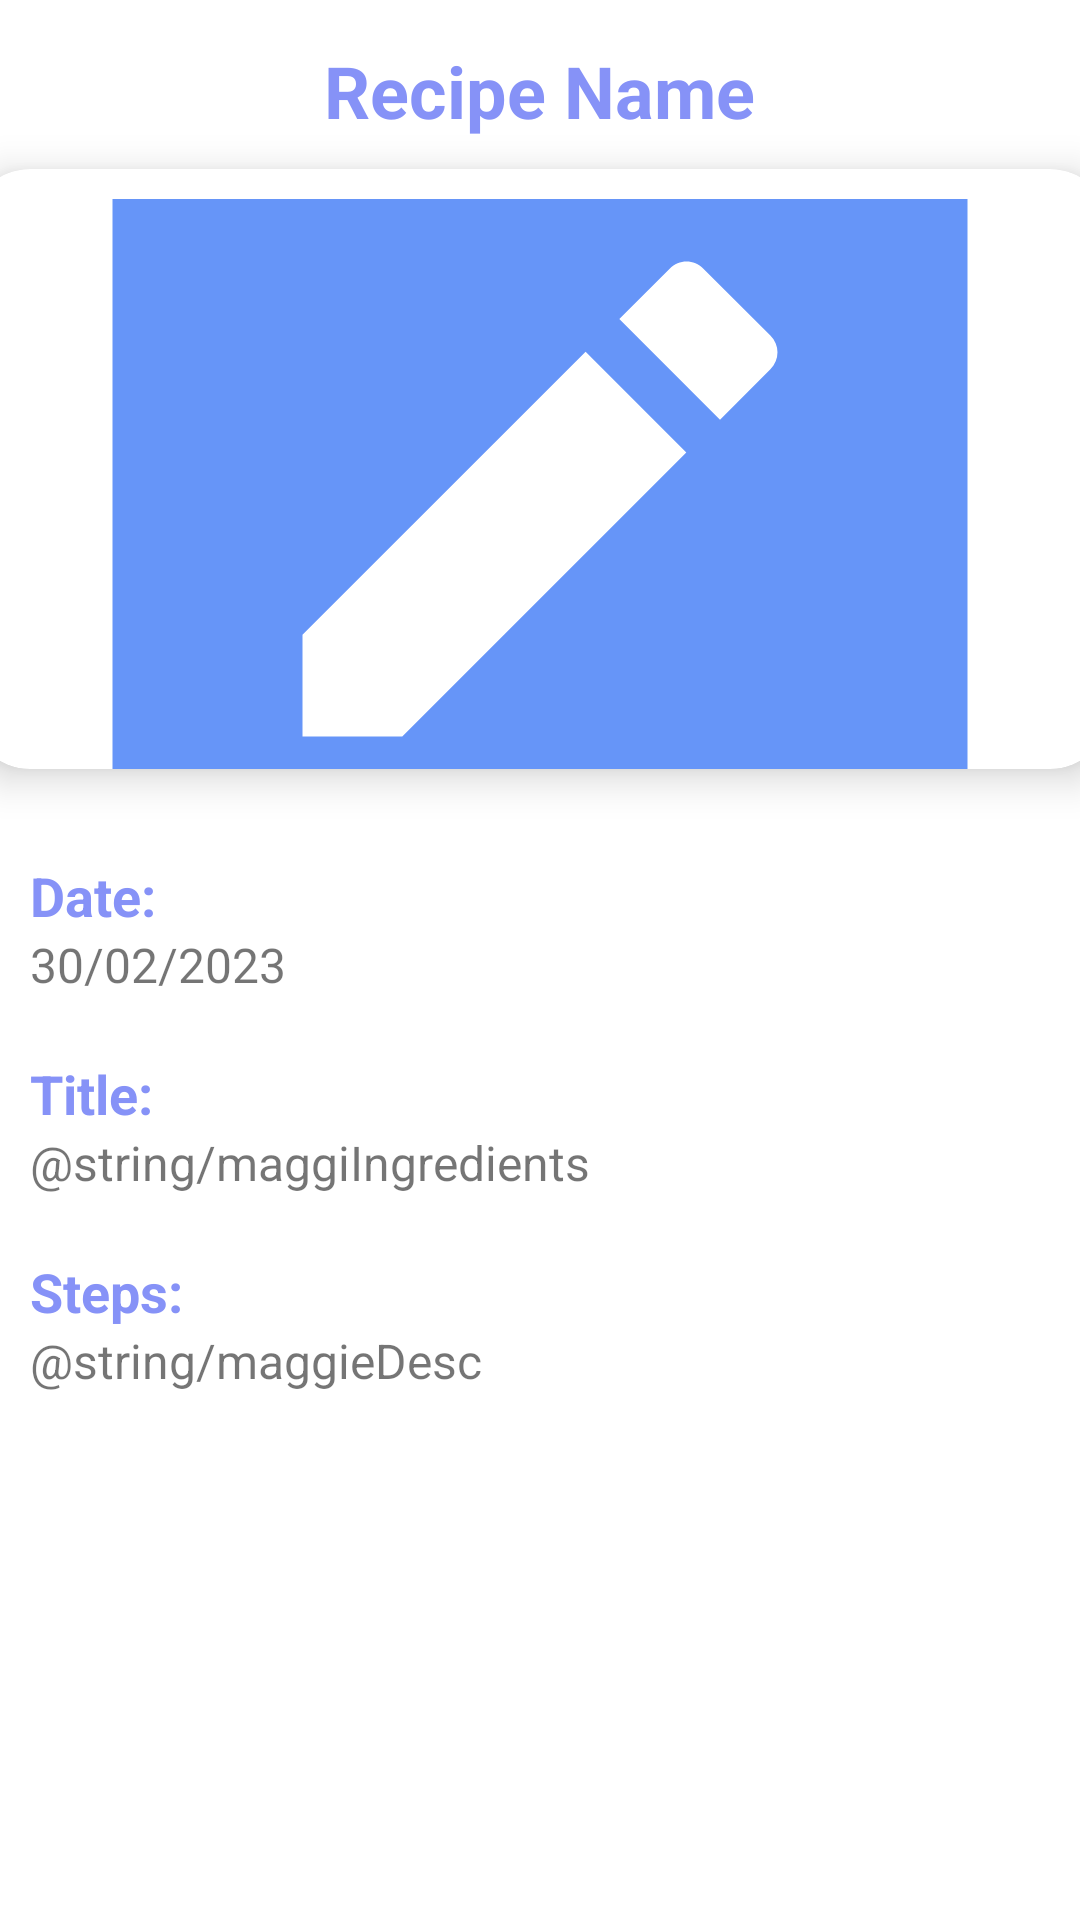

The Android layout XML behind this screen, and the referenced resources:
<!-- AndroidManifest.xml: application theme Theme.NoteiceBoard -->
<!-- res/layout/activity_detailed.xml -->
<?xml version="1.0" encoding="utf-8"?>
<LinearLayout
    xmlns:android="http://schemas.android.com/apk/res/android"
    xmlns:app="http://schemas.android.com/apk/res-auto"
    xmlns:tools="http://schemas.android.com/tools"
    android:layout_width="match_parent"
    android:layout_height="match_parent"
    android:orientation="vertical"
    tools:context=".DetailedActivity">
    <TextView
        android:layout_width="wrap_content"
        android:layout_height="wrap_content"
        android:id="@+id/detailName"
        android:layout_marginTop="14dp"
        android:text="Recipe Name"
        android:textSize="24sp"
        android:textColor="@color/lavender"
        android:textStyle="bold"
        android:layout_gravity="center"/>
    <androidx.cardview.widget.CardView
        android:layout_width="380dp"
        android:layout_height="200dp"
        android:id="@+id/cardImage"
        android:layout_marginTop="10dp"
        android:layout_gravity="center"
        app:cardCornerRadius="20dp"
        app:cardElevation="8dp">
        <ImageView
            android:layout_width="380dp"
            android:layout_height="200dp"
            android:id="@+id/detailImage"
            android:layout_marginTop="10dp"
            android:layout_gravity="center"
            android:src="@drawable/ic_baseline_note_alt_24"
            android:scaleType="centerCrop"/>
    </androidx.cardview.widget.CardView>
    <TextView
        android:layout_width="wrap_content"
        android:layout_height="wrap_content"
        android:text="Date:"
        android:textColor="@color/lavender"
        android:textStyle="bold"
        android:layout_marginStart="10dp"
        android:layout_marginTop="30dp"
        android:textSize="18sp"/>
    <TextView
        android:layout_width="match_parent"
        android:layout_height="wrap_content"
        android:text="30/02/2023"
        android:hint="30/02/2023"
        android:layout_marginStart="10dp"
        android:textSize="16sp"
        android:id="@+id/detailTime"/>
    <TextView
        android:layout_width="wrap_content"
        android:layout_height="wrap_content"
        android:text="Title:"
        android:textColor="@color/lavender"
        android:textStyle="bold"
        android:layout_marginStart="10dp"
        android:layout_marginTop="20dp"
        android:textSize="18sp"/>
    <TextView
        android:layout_width="match_parent"
        android:layout_height="wrap_content"
        android:text="@string/maggiIngredients"
        android:layout_marginStart="10dp"
        android:textSize="16sp"
        android:id="@+id/detailIngredients"/>
    <TextView
        android:layout_width="wrap_content"
        android:layout_height="wrap_content"
        android:text="Steps:"
        android:textColor="@color/lavender"
        android:textStyle="bold"
        android:layout_marginStart="10dp"
        android:layout_marginTop="20dp"
        android:textSize="18sp"/>
    <TextView
        android:layout_width="match_parent"
        android:layout_height="wrap_content"
        android:text="@string/maggieDesc"
        android:layout_marginStart="10dp"
        android:textSize="16sp"
        android:id="@+id/detailDesc"/>
</LinearLayout>
<!-- resources referenced by this layout -->
<resources>
  <color name="lavender">#8692f7</color>
  <!-- drawable ic_baseline_note_alt_24 (drawable) -->
  <vector android:height="24dp" android:tint="#6695F8"
      android:viewportHeight="24" android:viewportWidth="24"
      android:width="24dp" xmlns:android="http://schemas.android.com/apk/res/android">
      <path android:fillColor="@android:color/white" android:pathData="M19,3h-4.18C14.4,1.84 13.3,1 12,1S9.6,1.84 9.18,3H5C3.9,3 3,3.9 3,5v14c0,1.1 0.9,2 2,2h14c1.1,0 2,-0.9 2,-2V5C21,3.9 20.1,3 19,3zM12,2.75c0.41,0 0.75,0.34 0.75,0.75S12.41,4.25 12,4.25s-0.75,-0.34 -0.75,-0.75S11.59,2.75 12,2.75zM9.1,17H7v-2.14l5.96,-5.96l2.12,2.12L9.1,17zM16.85,9.27l-1.06,1.06l-2.12,-2.12l1.06,-1.06c0.2,-0.2 0.51,-0.2 0.71,0l1.41,1.41C17.05,8.76 17.05,9.07 16.85,9.27z"/>
  </vector>
  <style name="Theme.NoteiceBoard" parent="Theme.MaterialComponents.DayNight.NoActionBar">
          
          <item name="colorPrimary">@color/purple_500</item>
          <item name="colorPrimaryVariant">@color/lavender</item>
          <item name="colorOnPrimary">@color/white</item>
          
          <item name="colorSecondary">@color/teal_200</item>
          <item name="colorSecondaryVariant">@color/teal_700</item>
          <item name="colorOnSecondary">@color/black</item>
          
          <item name="android:statusBarColor">?attr/colorPrimaryVariant</item>
          
      </style>
  <color name="purple_500">#FF6200EE</color>
  <color name="white">#FFFFFFFF</color>
  <color name="teal_200">#FF03DAC5</color>
  <color name="teal_700">#FF018786</color>
  <color name="black">#FF000000</color>
</resources>
